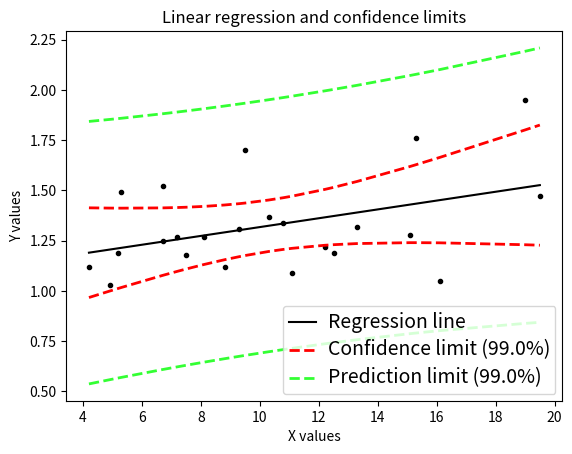

The script that saved this image: (Note: this script raises an exception after producing the figure.)
'''
Linear regression fit

Parameters
----------
x : ndarray
    Input / Predictor    
y : ndarray
    Input / Estimator    
alpha : float
    Confidence limit [default=0.05]
newx : float or ndarray
    Values for which the fit and the prediction limits are calculated (optional)
plotFlag: int (optional)
    1 = plot, 0 = no_plot [default]
    
Returns
-------
a : float
    Intercept
b : float
    Slope
ci : ndarray
    Lower and upper confidence interval for the slope
info : dictionary, containing return information on
    - residuals
    - var_res
    - sd_res
    - alpha
    - tval
    - df
newy : list(ndarray)
    Predictions for (newx, newx-ciPrediction, newx+ciPrediction)

Examples
--------
>>> import numpy as np
>>> from fitLine import fitLine
>>> x = np.r_[0:10:11j]
>>> y = x**2
>>> (a,b,(ci_a, ci_b),_)=fitLine(x,y)    

Notes
-----
Example data and formulas are taken from
D. Altman, "Practical Statistics for Medicine"
'''

# [redacted]

# Import standard packages
import numpy as np
import matplotlib.pyplot as plt
import scipy.stats as stats

def fitLine(x, y, alpha=0.05, newx=[], plotFlag=1):
    ''' Fit a curve to the data using a least squares 1st order polynomial fit '''
    
    # Summary data
    n = len(x)			   # number of samples     
    
    Sxx = np.sum(x**2) - np.sum(x)**2/n
#    Syy = np.sum(y**2) - np.sum(y)**2/n    # not needed here
    Sxy = np.sum(x*y) - np.sum(x)*np.sum(y)/n    
    mean_x = np.mean(x)
    mean_y = np.mean(y)
    
    # Linefit
    b = Sxy/Sxx
    a = mean_y - b*mean_x
    
    # Residuals
    fit = lambda xx: a + b*xx    
    residuals = y - fit(x)
    
    var_res = np.sum(residuals**2)/(n-2)
    sd_res = np.sqrt(var_res)
    
    # Confidence intervals
    se_b = sd_res/np.sqrt(Sxx)
    se_a = sd_res*np.sqrt(np.sum(x**2)/(n*Sxx))
    
    df = n-2                            # degrees of freedom
    tval = stats.t.isf(alpha/2., df) 	# appropriate t value
    
    ci_a = a + tval*se_a*np.array([-1,1])
    ci_b = b + tval*se_b*np.array([-1,1])

    # create series of new test x-values to predict for
    npts = 100
    px = np.linspace(np.min(x),np.max(x),num=npts)
    
    se_fit     = lambda x: sd_res * np.sqrt(  1./n + (x-mean_x)**2/Sxx)
    se_predict = lambda x: sd_res * np.sqrt(1+1./n + (x-mean_x)**2/Sxx)
    
    print(('Summary: a={0:5.4f}+/-{1:5.4f}, b={2:5.4f}+/-{3:5.4f}'.format(a,tval*se_a,b,tval*se_b)))
    print(('Confidence intervals: ci_a=({0:5.4f} - {1:5.4f}), ci_b=({2:5.4f} - {3:5.4f})'.format(ci_a[0], ci_a[1], ci_b[0], ci_b[1])))
    print(('Residuals: variance = {0:5.4f}, standard deviation = {1:5.4f}'.format(var_res, sd_res)))
    print(('alpha = {0:.3f}, tval = {1:5.4f}, df={2:d}'.format(alpha, tval, df)))
    
    # Return info
    ri = {'residuals': residuals, 
        'var_res': var_res,
        'sd_res': sd_res,
        'alpha': alpha,
        'tval': tval,
        'df': df}
    
    if plotFlag == 1:
        # Plot the data
        plt.figure()
        
        plt.plot(px, fit(px),'k', label='Regression line')
        #plt.plot(x,y,'k.', label='Sample observations', ms=10)
        plt.plot(x,y,'k.')
        
        x.sort()
        limit = (1-alpha)*100
        plt.plot(x, fit(x)+tval*se_fit(x), 'r--', lw=2, label='Confidence limit ({0:.1f}%)'.format(limit))
        plt.plot(x, fit(x)-tval*se_fit(x), 'r--', lw=2 )
        
        plt.plot(x, fit(x)+tval*se_predict(x), '--', lw=2, color=(0.2,1,0.2), label='Prediction limit ({0:.1f}%)'.format(limit))
        plt.plot(x, fit(x)-tval*se_predict(x), '--', lw=2, color=(0.2,1,0.2))

        plt.xlabel('X values')
        plt.ylabel('Y values')
        plt.title('Linear regression and confidence limits')
        
        # configure legend
        plt.legend(loc=0)
        leg = plt.gca().get_legend()
        ltext = leg.get_texts()
        plt.setp(ltext, fontsize=14)

        # show the plot
        outFile = 'regression_wLegend.png'
        plt.savefig(outFile, dpi=200)
        print('Image saved to {0}'.format(outFile))
        plt.show()
        
    if newx != []:
        try:
            newx.size
        except AttributeError:
            newx = np.array([newx])
    
        print(('Example: x = {0}+/-{1} => se_fit = {2:5.4f}, se_predict = {3:6.5f}'\
        .format(newx[0], tval*se_predict(newx[0]), se_fit(newx[0]), se_predict(newx[0]))))
        
        newy = (fit(newx), fit(newx)-se_predict(newx), fit(newx)+se_predict(newx))
        return (a,b,(ci_a, ci_b), ri, newy)
    else:
        return (a,b,(ci_a, ci_b), ri)
    
if __name__ == '__main__':
        # example data
        x = np.array([15.3, 10.8, 8.1, 19.5, 7.2, 5.3, 9.3, 11.1, 7.5, 12.2,
                      6.7, 5.2, 19.0, 15.1, 6.7, 8.6, 4.2, 10.3, 12.5, 16.1, 
                      13.3, 4.9, 8.8, 9.5])
        y = np.array([1.76, 1.34, 1.27, 1.47, 1.27, 1.49, 1.31, 1.09, 1.18, 
                      1.22, 1.25, 1.19, 1.95, 1.28, 1.52, np.nan, 1.12, 1.37, 
                      1.19, 1.05, 1.32, 1.03, 1.12, 1.70])
                      
        goodIndex = np.invert(np.logical_or(np.isnan(x), np.isnan(y)))
        (a,b,(ci_a, ci_b), ri,newy) = fitLine(x[goodIndex],y[goodIndex], alpha=0.01,newx=np.array([1,4.5]))        
